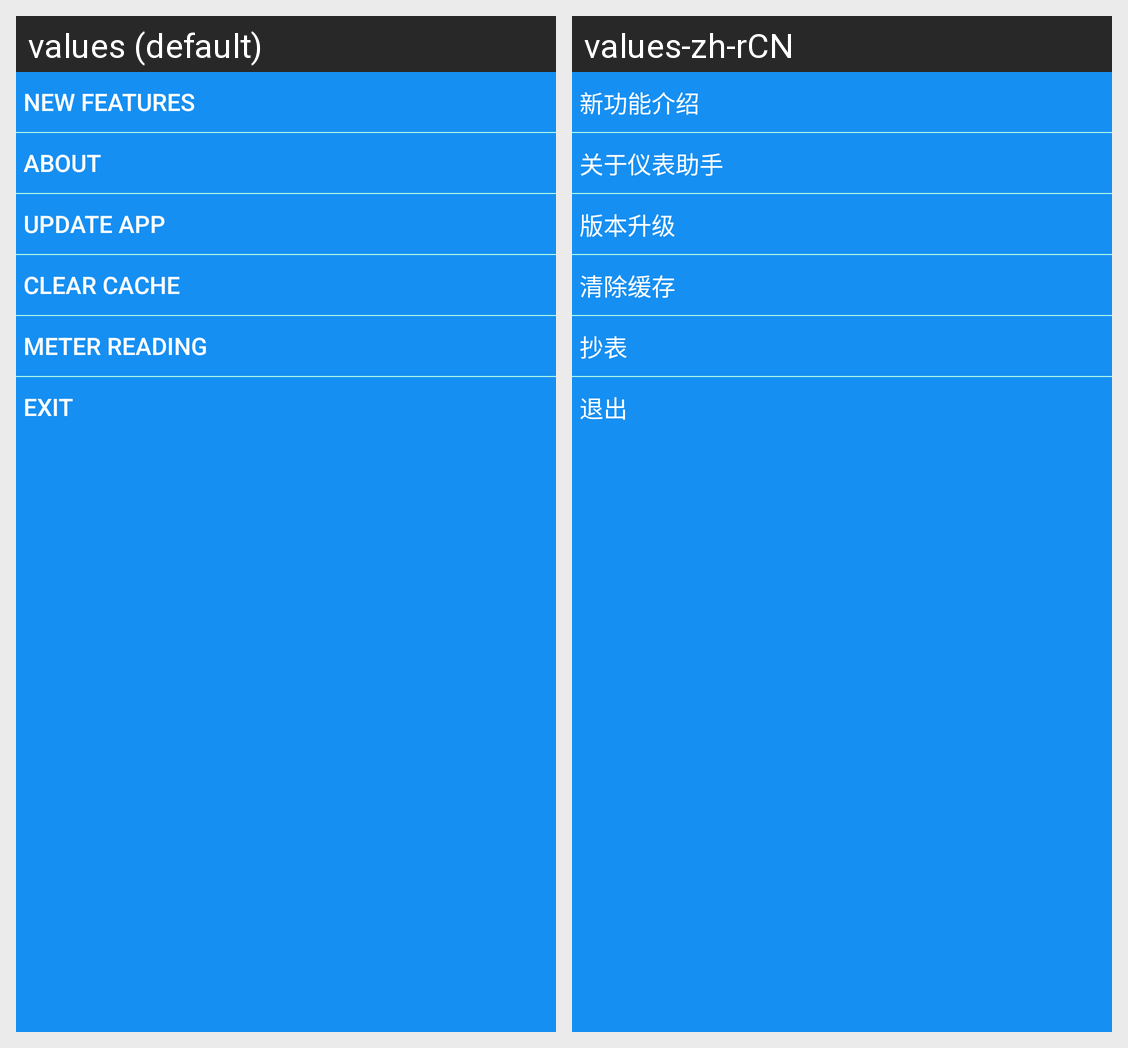

Translations of the strings shown on this Android screen, per locale in the grid:
Android screen res/layout/main_menu_select_device.xml rendered under 2 locales, left to right: values (default), values-zh-rCN. Device: Nexus 5 (rendered at 1080×1920; each locale shown at half size, 540×960, under a caption strip naming it); theme AppTheme.
Strings drawn on this screen, with the default value and each locale's value (text and hints the layout hard-codes, and strings that could not be matched under every locale, appear in the picture but are not listed):

string_menu1
  values: New Features
  values-zh-rCN: 新功能介绍

string_menu2
  values: About
  values-zh-rCN: 关于仪表助手

string_menu3
  values: Update App
  values-zh-rCN: 版本升级

string_menu4
  values: Clear Cache
  values-zh-rCN: 清除缓存

chaobiao
  values: Meter Reading
  values-zh-rCN: 抄表

string_menu5
  values: Exit
  values-zh-rCN: 退出
